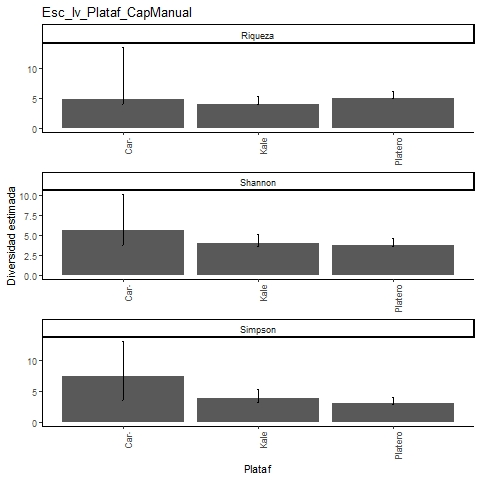

The table this chart was drawn from, first rows:
, Site, Diversity, Observed, Estimator, s.e., LCL, UCL, n, S.obs, SC
1, Platero, Species richness, 5, 5, 0.451, 5, 6.173, 38, 5, 1
2, Platero, Shannon diversity, 3.606, 3.812, 0.41, 3.606, 4.615, 38, 5, 1
3, Platero, Simpson diversity, 3.008, 3.181, 0.444, 3.008, 4.05, 38, 5, 1
4, Kale, Species richness, 4, 4, 0.476, 4, 5.32, 14, 4, 1
5, Kale, Shannon diversity, 3.586, 4.023, 0.575, 3.586, 5.149, 14, 4, 1
6, Kale, Simpson diversity, 3.267, 3.957, 0.72, 3.267, 5.368, 14, 4, 1
7, Caracterizacion, Species richness, 4, 4.833, 1.603, 4.073, 13.54, 6, 4, 0.7619
8, Caracterizacion, Shannon diversity, 3.78, 5.605, 2.27, 3.78, 10.05, 6, 4, 0.7619
9, Caracterizacion, Simpson diversity, 3.6, 7.5, 2.814, 3.6, 13.02, 6, 4, 0.7619
